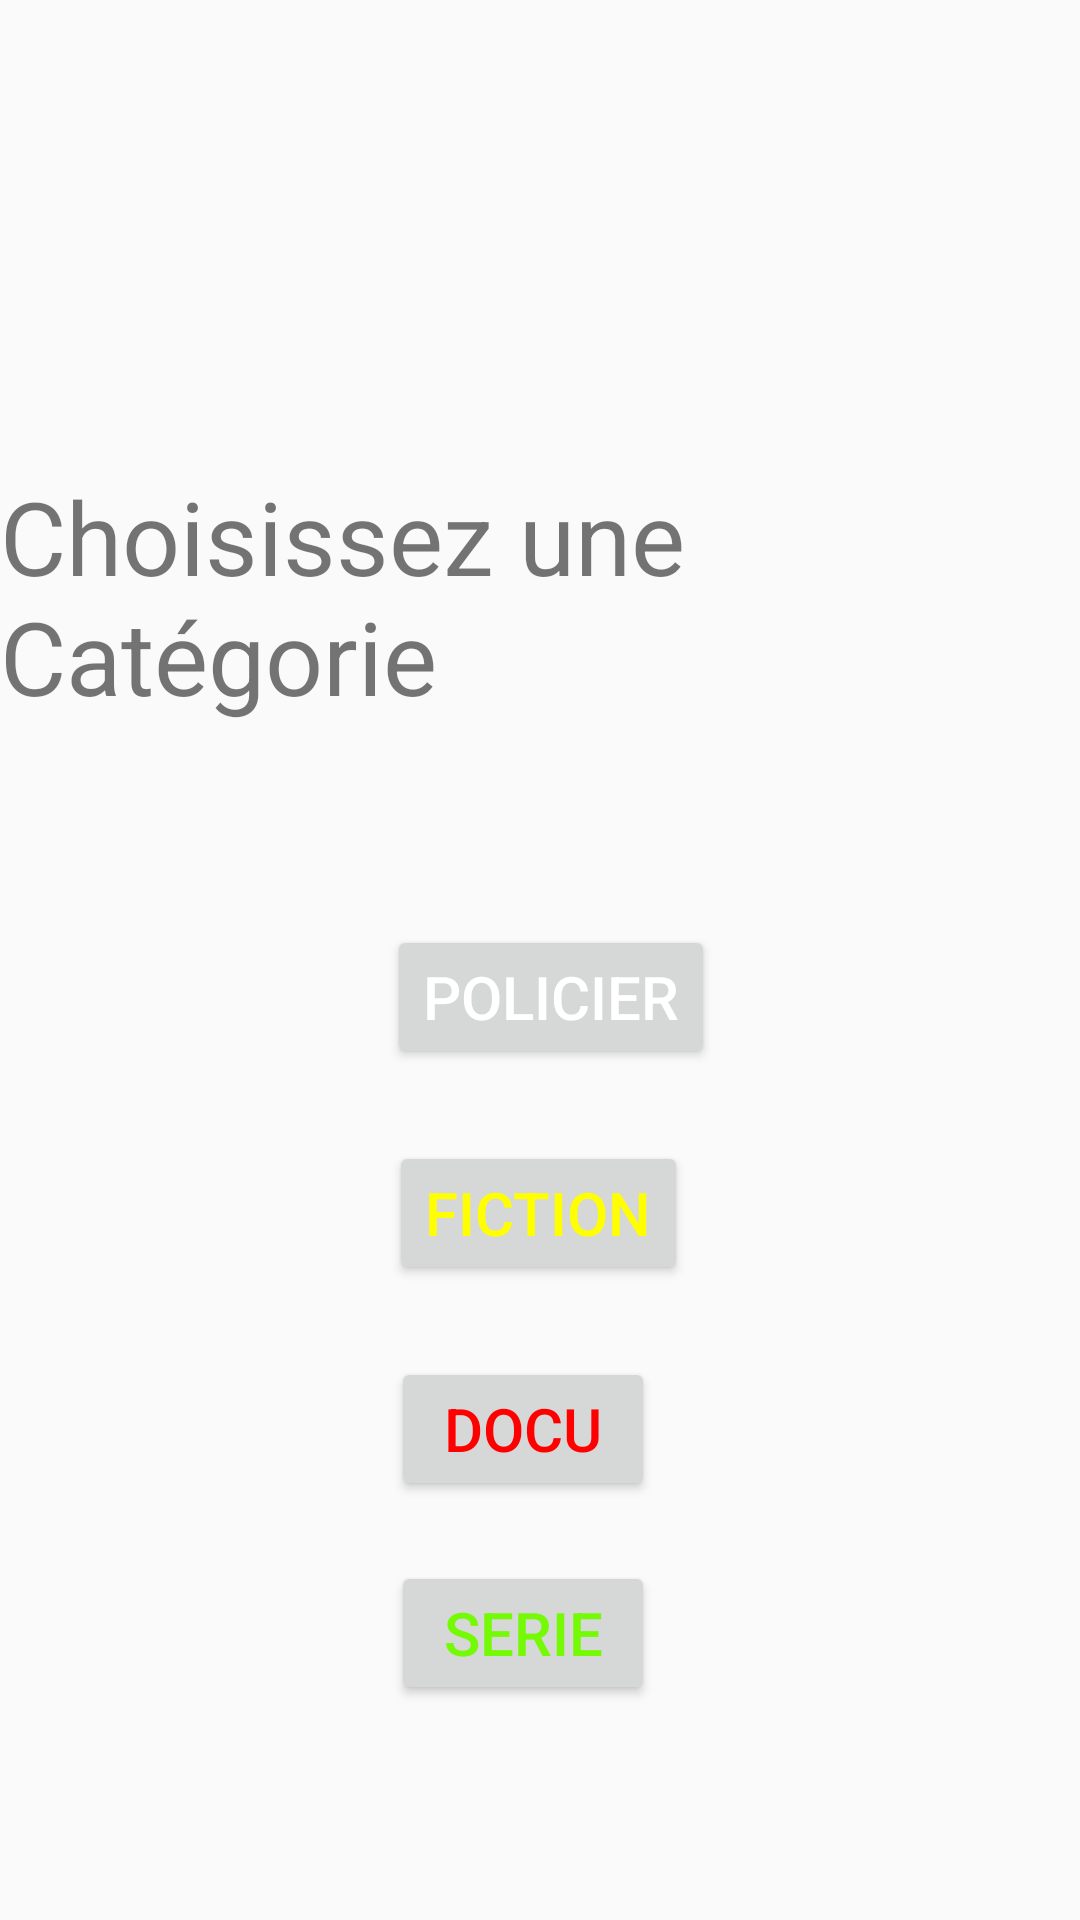

The Android layout XML behind this screen, and the referenced resources:
<!-- AndroidManifest.xml: activity theme Base.Theme.AppCompat.Light.DarkActionBar -->
<!-- res/layout/activity_main.xml -->
<?xml version="1.0" encoding="utf-8"?>
<androidx.constraintlayout.widget.ConstraintLayout xmlns:android="http://schemas.android.com/apk/res/android"
    xmlns:app="http://schemas.android.com/apk/res-auto"
    xmlns:tools="http://schemas.android.com/tools"
    android:id="@+id/main"
    android:layout_width="match_parent"
    android:layout_height="match_parent"
    tools:context=".MainActivity">

    <TextView
        android:id="@+id/textView"
        android:layout_width="wrap_content"
        android:layout_height="wrap_content"
        android:text="Choisissez une Catégorie"
        android:textSize="34sp"
        app:layout_constraintBottom_toBottomOf="parent"
        app:layout_constraintEnd_toEndOf="parent"
        app:layout_constraintHorizontal_bias="0.482"
        app:layout_constraintStart_toStartOf="parent"
        app:layout_constraintTop_toTopOf="parent"
        app:layout_constraintVertical_bias="0.281" />

    <Button
        android:id="@+id/btnPolicier"
        android:layout_width="wrap_content"
        android:layout_height="wrap_content"
        android:layout_marginStart="21dp"
        android:layout_marginTop="64dp"
        android:layout_marginEnd="21dp"
        android:layout_marginBottom="24dp"
        android:text="@string/txtBtnPolicier"
        android:textColor="@color/white"
        android:textSize="20sp"
        app:layout_constraintBottom_toTopOf="@+id/btnFiction"
        app:layout_constraintEnd_toEndOf="parent"
        app:layout_constraintHorizontal_bias="0.517"
        app:layout_constraintStart_toStartOf="parent"
        app:layout_constraintTop_toBottomOf="@+id/textView"
        app:layout_constraintVertical_bias="1.0" />

    <Button
        android:id="@+id/btnFiction"
        android:layout_width="wrap_content"
        android:layout_height="wrap_content"
        android:layout_marginStart="21dp"
        android:layout_marginTop="24dp"
        android:layout_marginEnd="21dp"
        android:layout_marginBottom="24dp"
        android:text="@string/txtBtnFiction"
        android:textColor="@color/jaune"
        android:textSize="20sp"
        app:layout_constraintBottom_toBottomOf="parent"
        app:layout_constraintEnd_toEndOf="parent"
        app:layout_constraintHorizontal_bias="0.498"
        app:layout_constraintStart_toStartOf="parent"
        app:layout_constraintTop_toBottomOf="@+id/textView"
        app:layout_constraintVertical_bias="0.38" />

    <Button
        android:id="@+id/btnSerie"
        android:layout_width="wrap_content"
        android:layout_height="wrap_content"
        android:layout_marginStart="21dp"
        android:layout_marginTop="20dp"
        android:layout_marginEnd="21dp"
        android:text="@string/txtBtnSerie"
        android:textColor="@color/vert"
        android:textSize="20sp"
        app:layout_constraintEnd_toEndOf="parent"
        app:layout_constraintHorizontal_bias="0.476"
        app:layout_constraintStart_toStartOf="parent"
        app:layout_constraintTop_toBottomOf="@+id/btnDocu" />

    <Button
        android:id="@+id/btnDocu"
        android:layout_width="wrap_content"
        android:layout_height="wrap_content"
        android:layout_marginStart="21dp"
        android:layout_marginTop="24dp"
        android:layout_marginEnd="21dp"
        android:layout_marginBottom="24dp"
        android:text="@string/txtBtnDocu"
        android:textColor="@color/rouge"
        android:textSize="20sp"
        app:layout_constraintBottom_toTopOf="@+id/btnSerie"
        app:layout_constraintEnd_toEndOf="parent"
        app:layout_constraintHorizontal_bias="0.476"
        app:layout_constraintStart_toStartOf="parent"
        app:layout_constraintTop_toBottomOf="@+id/btnFiction" />

</androidx.constraintlayout.widget.ConstraintLayout>
<!-- resources referenced by this layout -->
<resources>
  <color name="jaune">#FFFF00</color>
  <color name="rouge">#FF0000</color>
  <color name="vert">#74FA05</color>
  <color name="white">#FFFFFFFF</color>
  <string name="txtBtnDocu">Docu</string>
  <string name="txtBtnFiction">Fiction</string>
  <string name="txtBtnPolicier">Policier</string>
  <string name="txtBtnSerie">Serie</string>
</resources>
